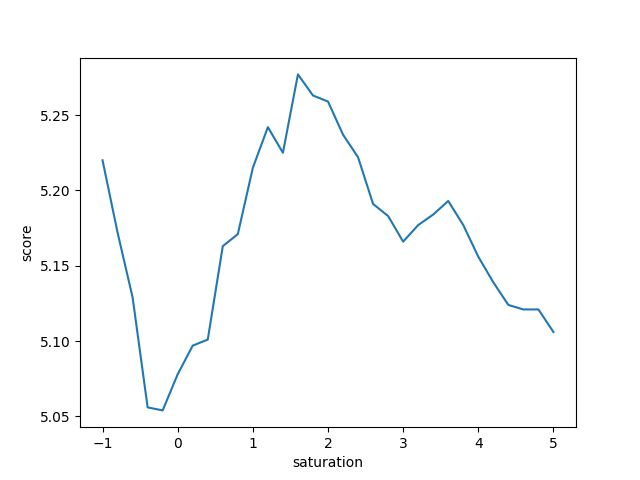

The file beside this chart, header and first rows:
change, mean, std
-1.0, 5.220, 4.484
-0.8, 5.172, 4.443
-0.6, 5.129, 4.445
-0.4, 5.056, 4.413
-0.2, 5.054, 4.414
0.0, 5.078, 4.465
0.2, 5.097, 4.484
0.4, 5.101, 4.522
0.6, 5.163, 4.563
0.8, 5.171, 4.589
1.0, 5.215, 4.595
1.2, 5.242, 4.607
1.4, 5.225, 4.628
1.6, 5.277, 4.645
1.8, 5.263, 4.640
2.0, 5.259, 4.658
2.2, 5.237, 4.649
2.4, 5.222, 4.642
2.6, 5.191, 4.634
2.8, 5.183, 4.638
3.0, 5.166, 4.619
3.2, 5.177, 4.642
3.4, 5.184, 4.636
3.6, 5.193, 4.642
3.8, 5.177, 4.655
4.0, 5.156, 4.637
4.2, 5.139, 4.629
4.4, 5.124, 4.630
4.6, 5.121, 4.630
4.8, 5.121, 4.602
5.0, 5.106, 4.585
